Labelled photos from "similar_breed_dataset", an image-classification folder in Hazik-17/purrsona-ai-dlmodeltraining. The possible labels are: Birman cat, British cat, Maine cat, Persian cat, Ragdoll cat.

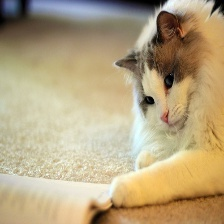
Label: Ragdoll cat

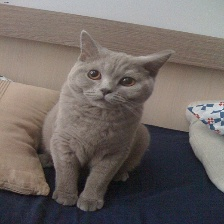
Label: British cat

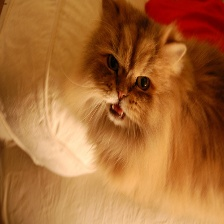
Label: Persian cat

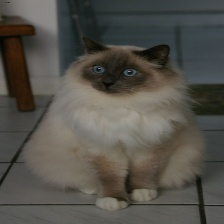
Label: Birman cat

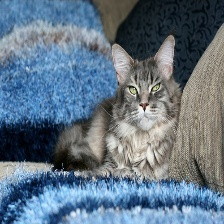
Label: Maine cat

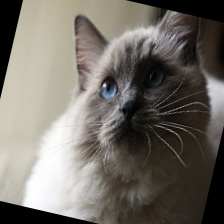
Label: Ragdoll cat
